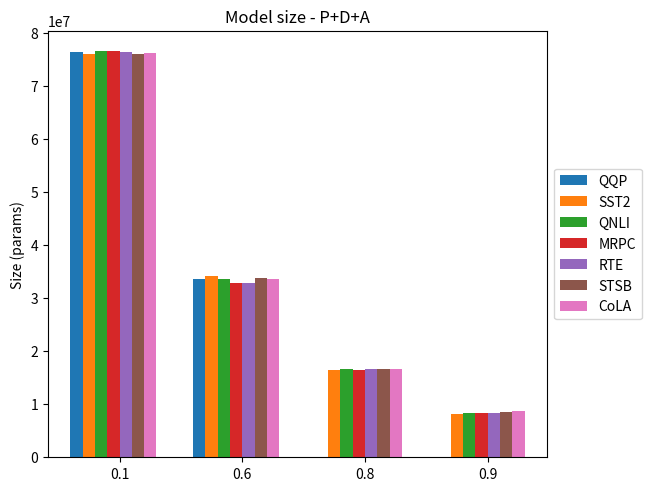

Python code for this plot: (Note: this script raises an exception after producing the figure.)
import matplotlib.pyplot as plt
import numpy as np

sparity = (0.1, 0.6, 0.8, 0.9)

size = {
    'QQP':(76426035,33511554,0,0),
    'SST2':(76049304,34097540,16384751,8215074), #ok
    'QNLI':(76562344,33648114,16662863,8424932),
    # 'MNLI':(),
    'MRPC':(76540882,32932376,16539959,8416474), #ok
    'RTE':(76354113,32805867,16636990,8320087),#ok
    'STSB':(76063863,33768329,16552541,8592128), #ok
    'CoLA':(76198069,33519092,16572287,8778579) #ok
}

x = np.arange(len(sparity))  # the label locations
width = 0.1  # the width of the bars
multiplier = 0

fig, ax = plt.subplots(layout='constrained')
for attribute, measurement in size.items():
    offset = width * multiplier
    rects = ax.bar(x + offset, measurement, width, label=attribute)
    multiplier += 1
# ax.set_ylim(bottom=0, top=0.03)

ax.set_ylabel('Size (params)')
ax.set_title('Model size - P+D+A')
ax.set_xticks(x + width * len(size) / 2, sparity)
ax.legend(loc='center left', bbox_to_anchor=(1, 0.5))

plt.savefig('../../../../images/paper/prune/PDA/graph_size.png', bbox_inches='tight')
plt.show()
